Photos from the image-classification dataset "GCD" in the GitHub repository stefan-alex02/UBB-Y3-AI-Research. Its 7 classes are: cumulus, altocumulus, cirrus, clear sky, stratocumulus, cumulonimbus, mixed clouds.

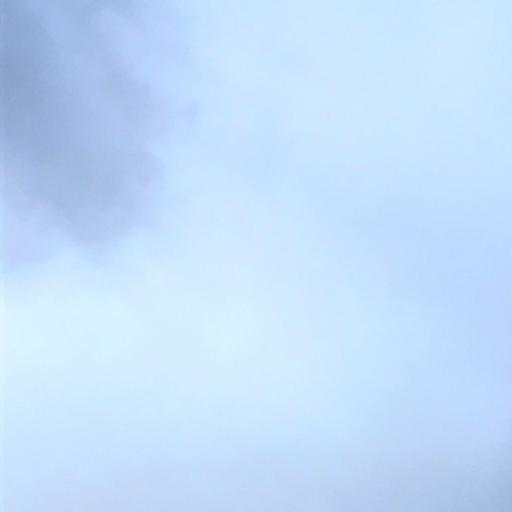
Label: stratocumulus

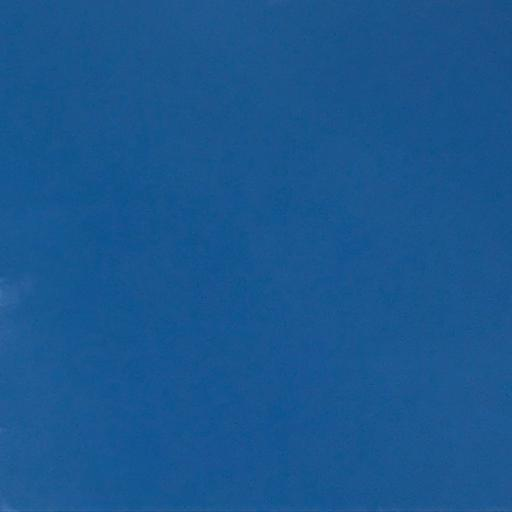
Label: clear sky

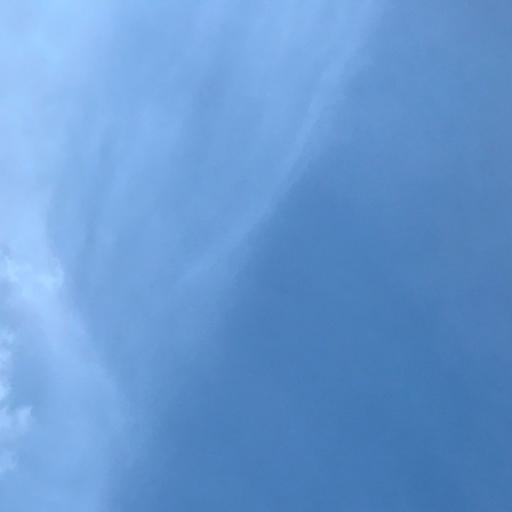
Label: cirrus

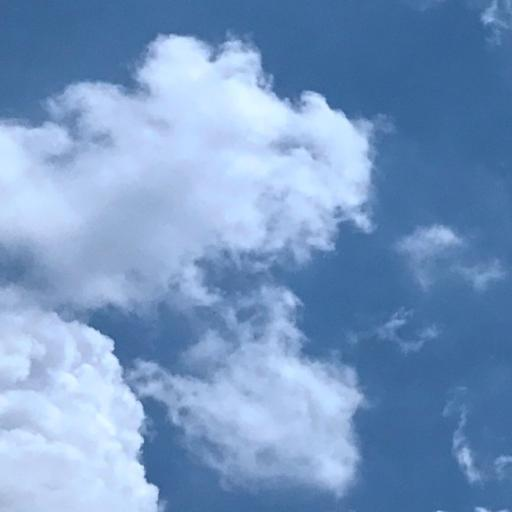
Label: cumulus

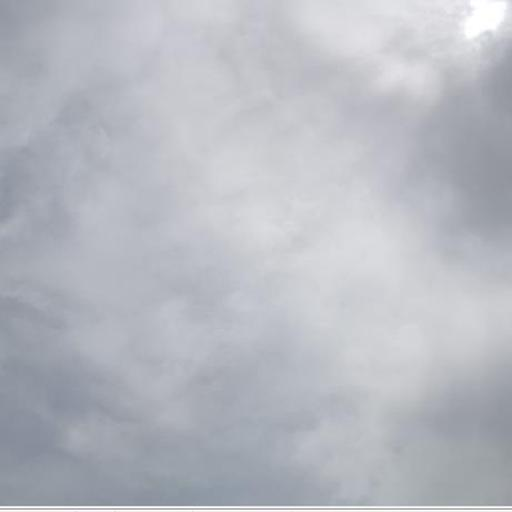
Label: cumulonimbus

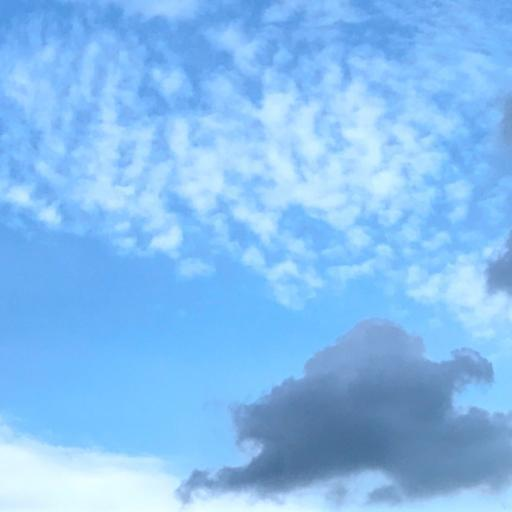
Label: mixed clouds
